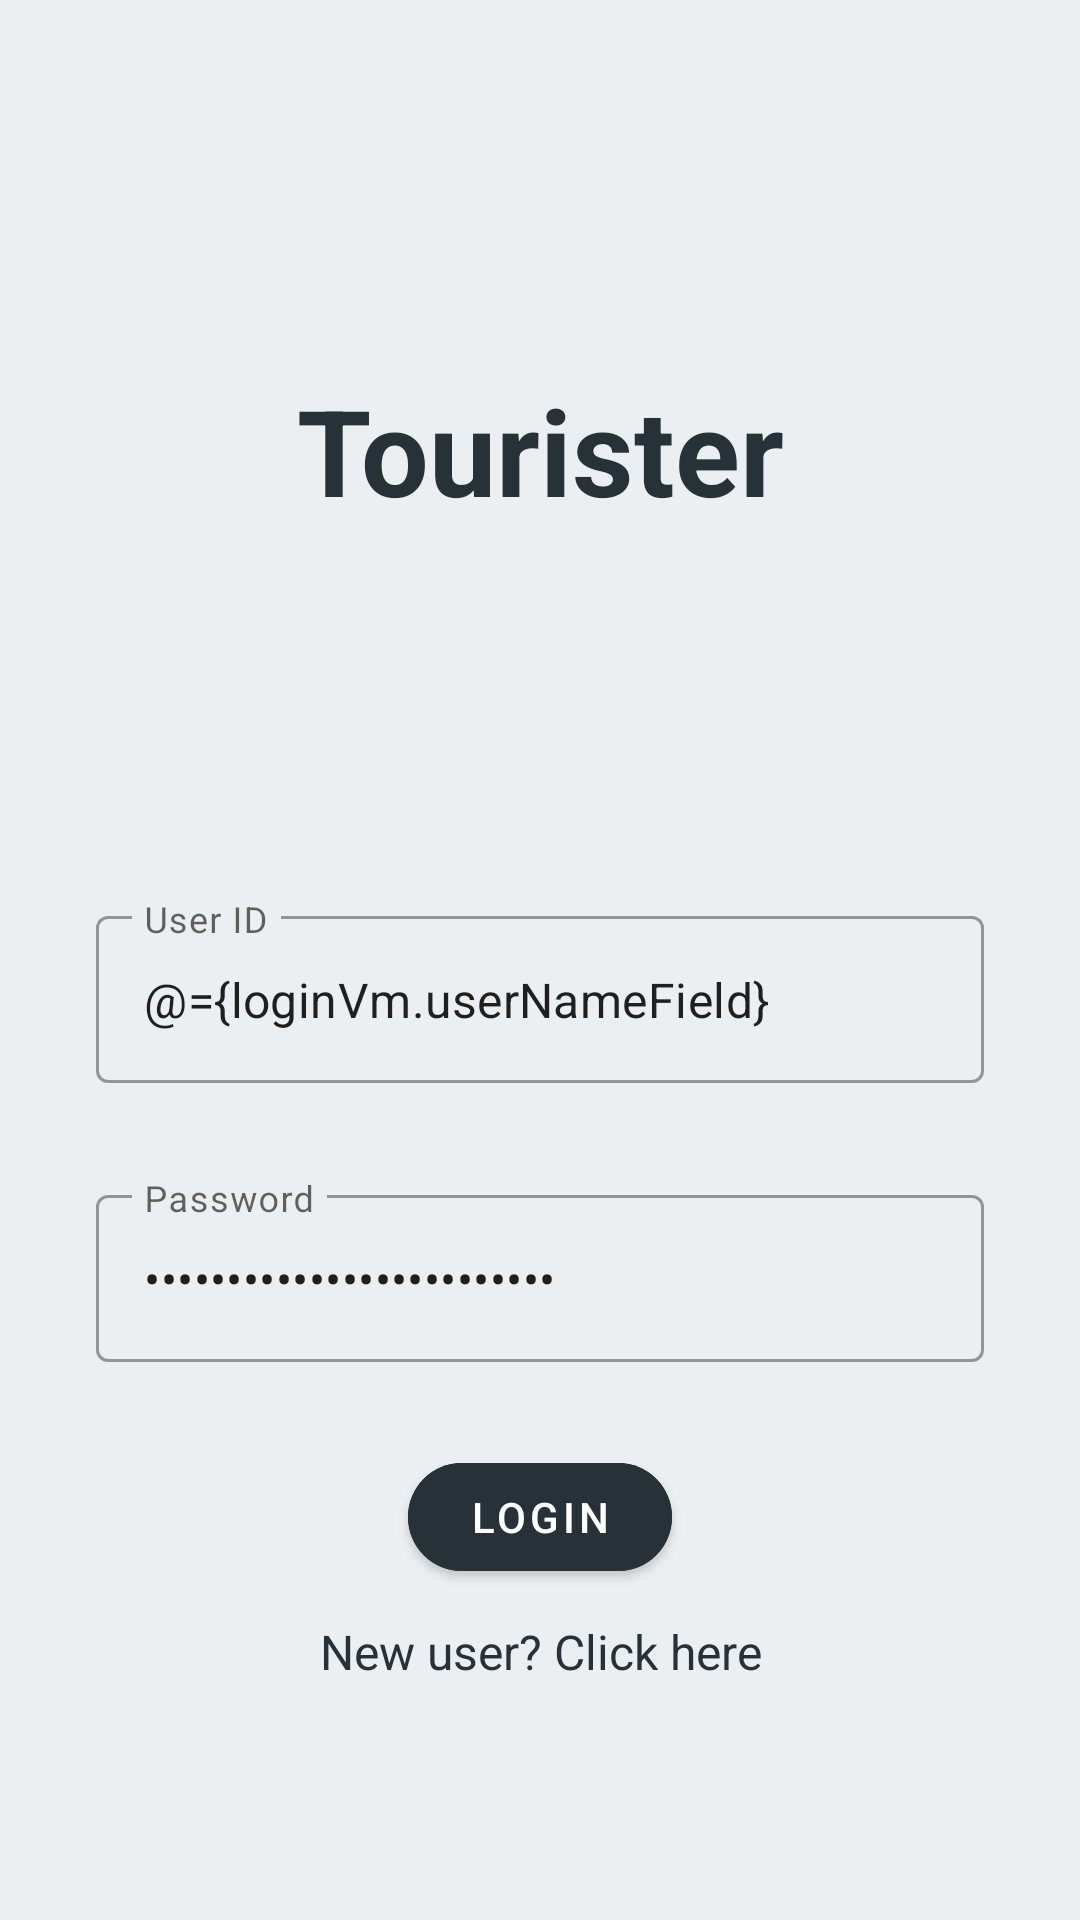

Produce the Android XML layout that renders to this screen, including the resource entries it uses.
<!-- AndroidManifest.xml: application theme AppTheme -->
<!-- res/layout/fragment_login.xml -->
<?xml version="1.0" encoding="utf-8"?>
<layout xmlns:android="http://schemas.android.com/apk/res/android"
    xmlns:app="http://schemas.android.com/apk/res-auto"
    xmlns:tools="http://schemas.android.com/tools">

    <data>
        <variable
            name="loginVm"
            type="com.team18.tourister.loginFragment.LoginViewModel" />
    </data>
<androidx.constraintlayout.widget.ConstraintLayout
    android:layout_width="match_parent"
    android:layout_height="match_parent"
    android:background="@color/mainColor"
    tools:context=".loginFragment.LoginFragment">

    <TextView
        android:layout_width="match_parent"
        android:layout_height="wrap_content"
        android:layout_margin="20dp"
        android:gravity="center"
        android:text="Tourister"
        android:textColor="@color/colorBack"
        android:textSize="40sp"
        android:textStyle="bold"
        app:layout_constraintBottom_toTopOf="@+id/idEditText"
        app:layout_constraintEnd_toEndOf="parent"
        app:layout_constraintStart_toStartOf="parent"
        app:layout_constraintTop_toTopOf="parent" />

    <com.google.android.material.textfield.TextInputLayout
        android:id="@+id/idEditText"
        style="@style/Widget.MaterialComponents.TextInputLayout.OutlinedBox"
        android:layout_width="match_parent"
        android:layout_height="wrap_content"
        android:layout_marginStart="32dp"
        android:layout_marginTop="300dp"
        android:layout_marginEnd="32dp"
        android:layout_marginBottom="32dp"
        android:hint="@string/user_id"
        app:layout_constraintBottom_toTopOf="@+id/passEditText"
        app:layout_constraintEnd_toEndOf="parent"
        app:layout_constraintStart_toStartOf="parent"
        app:layout_constraintTop_toTopOf="parent">

        <com.google.android.material.textfield.TextInputEditText
            android:layout_width="match_parent"
            android:layout_height="match_parent"
            android:singleLine="true"
            android:text="@={loginVm.userNameField}" />
    </com.google.android.material.textfield.TextInputLayout>

    <com.google.android.material.textfield.TextInputLayout
        android:id="@+id/passEditText"
        style="@style/Widget.MaterialComponents.TextInputLayout.OutlinedBox"
        android:layout_width="match_parent"
        android:layout_height="wrap_content"
        android:layout_marginStart="32dp"
        android:layout_marginTop="32dp"
        android:layout_marginEnd="32dp"
        android:hint="@string/password"
        app:layout_constraintEnd_toEndOf="parent"
        app:layout_constraintStart_toStartOf="parent"
        app:layout_constraintTop_toBottomOf="@+id/idEditText">

        <com.google.android.material.textfield.TextInputEditText
            android:layout_width="match_parent"
            android:layout_height="match_parent"
            android:inputType="textPassword"
            android:text="@={loginVm.passwordField}"/>
    </com.google.android.material.textfield.TextInputLayout>

    <com.google.android.material.button.MaterialButton
        android:id="@+id/submitBtn"
        android:layout_width="wrap_content"
        android:layout_height="wrap_content"
        android:backgroundTint="@color/colorBack"
        android:text="@string/login"
        android:textColor="#fff"
        app:cornerRadius="20dp"
        android:onClick="@{() -> loginVm.login()}"
        app:layout_constraintBottom_toBottomOf="parent"
        app:layout_constraintEnd_toEndOf="parent"
        app:layout_constraintStart_toStartOf="parent"
        app:layout_constraintTop_toBottomOf="@id/passEditText"

        app:layout_constraintVertical_bias="0.19999999" />

    <TextView
        android:layout_width="match_parent"
        android:layout_height="wrap_content"
        android:id="@+id/goToRegister"
        android:text="@string/new_user_click_here"
        android:textSize="16sp"
        android:gravity="center"
        android:layout_margin="10dp"
        android:textColor="@color/colorBack"
        app:layout_constraintTop_toBottomOf="@id/submitBtn"
        app:layout_constraintStart_toStartOf="parent"
        app:layout_constraintEnd_toEndOf="parent"/>

</androidx.constraintlayout.widget.ConstraintLayout>
</layout>
<!-- resources referenced by this layout -->
<resources>
  <color name="colorBack">#263238</color>
  <color name="mainColor">#ECEFF1</color>
  <string name="login">Login</string>
  <string name="new_user_click_here">New user? Click here</string>
  <string name="password">Password</string>
  <string name="user_id">User ID</string>
  <style name="AppTheme" parent="Theme.MaterialComponents.Light.NoActionBar">
          
          <item name="colorPrimary">@color/colorPrimary</item>
          <item name="colorPrimaryDark">@color/colorPrimaryDark</item>
          <item name="colorAccent">@color/colorAccent</item>
          <item name="android:statusBarColor">#000000</item>
      </style>
  <color name="colorPrimary">#008577</color>
  <color name="colorPrimaryDark">#00574B</color>
  <color name="colorAccent">#D81B60</color>
</resources>
